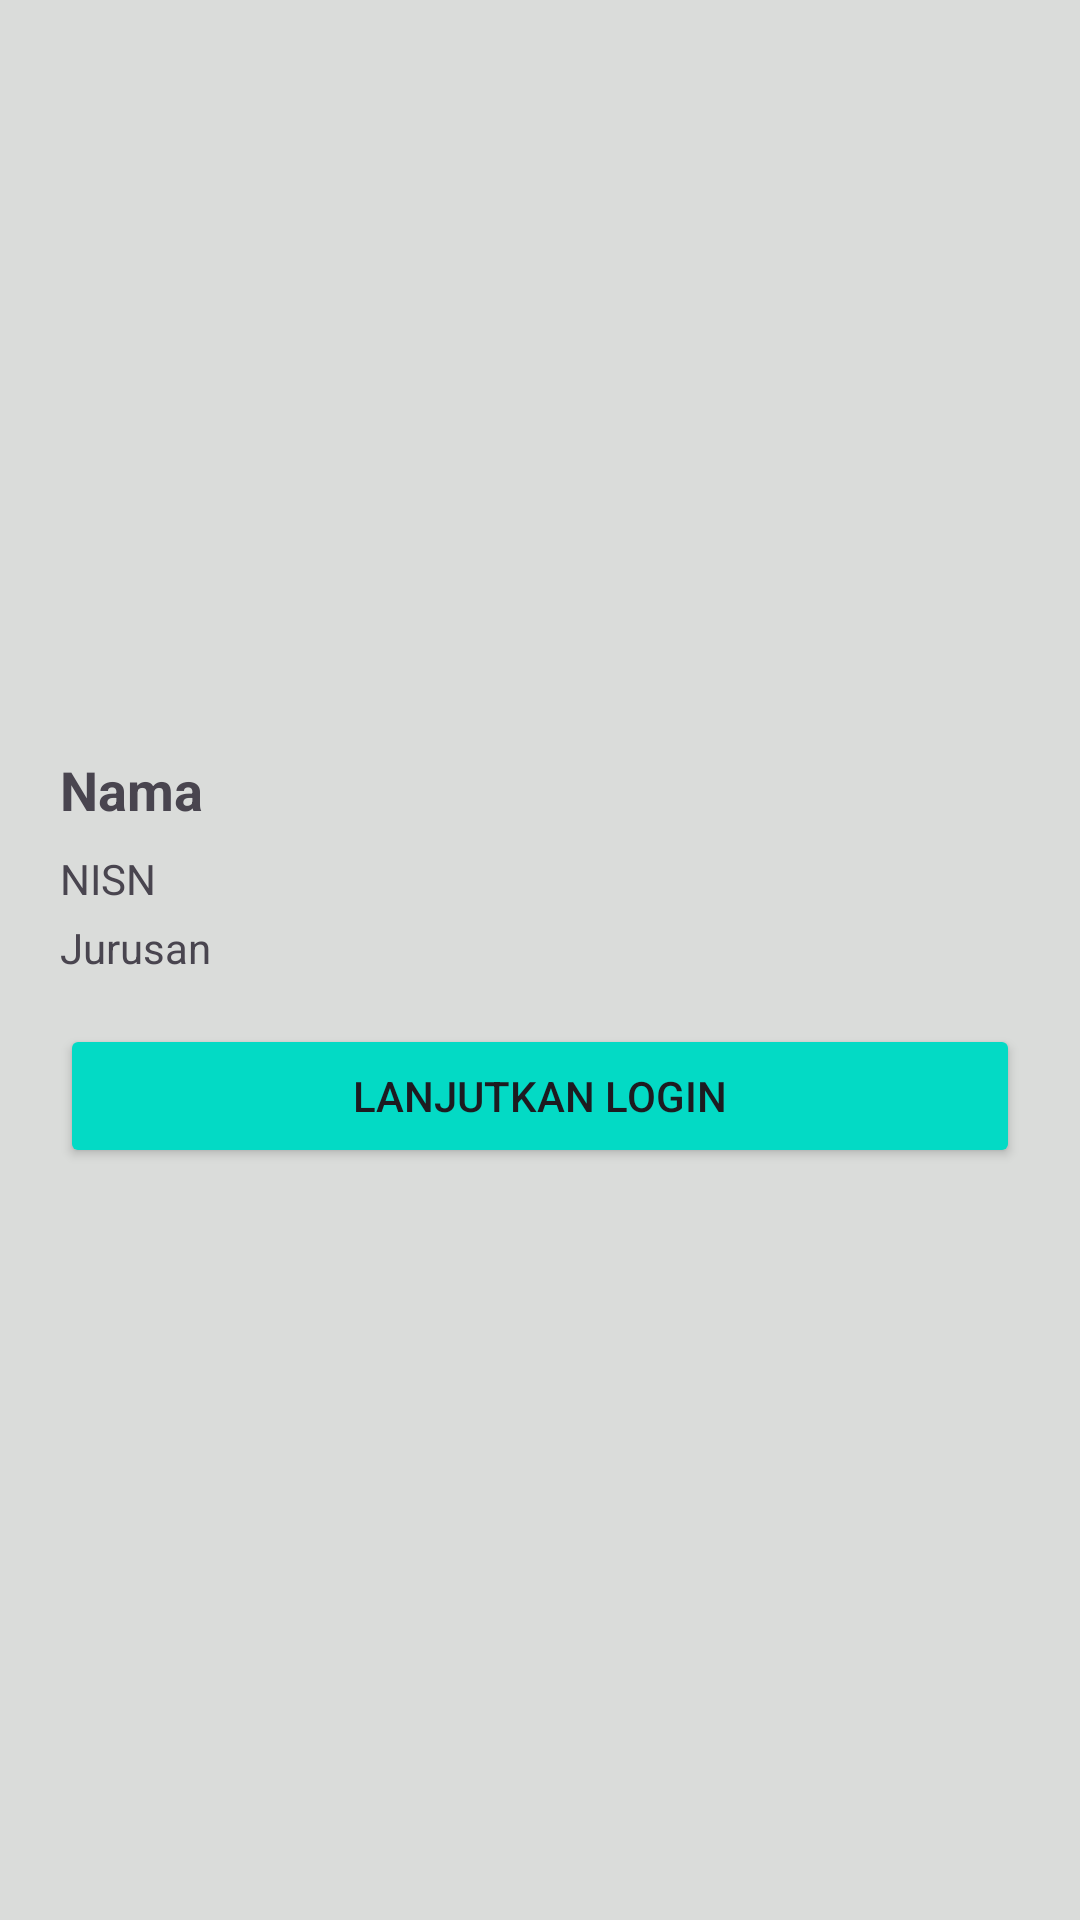

Reconstruct the res/layout file that produces this screen, plus the resources it refers to.
<!-- AndroidManifest.xml: application theme Theme.Absensi -->
<!-- res/layout/dialog_konfirmasi_siswa.xml -->
<?xml version="1.0" encoding="utf-8"?>
<androidx.constraintlayout.widget.ConstraintLayout
    xmlns:android="http://schemas.android.com/apk/res/android"
    xmlns:app="http://schemas.android.com/apk/res-auto"
    android:background="@color/bgs"
    android:layout_width="match_parent"
    android:layout_height="match_parent">

    <LinearLayout
        android:layout_width="0dp"
        android:layout_height="wrap_content"
        android:orientation="vertical"
        android:padding="20dp"
        android:backgroundTint="@color/white"

        app:layout_constraintTop_toTopOf="parent"
        app:layout_constraintBottom_toBottomOf="parent"
        app:layout_constraintStart_toStartOf="parent"
        app:layout_constraintEnd_toEndOf="parent">

        <TextView
            android:id="@+id/txtNama"
            android:layout_width="match_parent"
            android:layout_height="wrap_content"
            android:text="Nama"
            android:textSize="18sp"
            android:textStyle="bold" />

        <TextView
            android:id="@+id/txtNisn"
            android:layout_width="match_parent"
            android:layout_height="wrap_content"
            android:text="NISN"
            android:layout_marginTop="8dp" />

        <TextView
            android:id="@+id/txtJurusan"
            android:layout_width="match_parent"
            android:layout_height="wrap_content"
            android:text="Jurusan"
            android:layout_marginTop="4dp" />

        <Button
            android:id="@+id/btnKonfirmasi"
            android:layout_width="match_parent"
            android:layout_height="wrap_content"
            android:text="Lanjutkan Login"
            android:backgroundTint="@color/teal_200"
            android:layout_marginTop="16dp" />
    </LinearLayout>

</androidx.constraintlayout.widget.ConstraintLayout>
<!-- resources referenced by this layout -->
<resources>
  <color name="bgs">#DADCDA</color>
  <color name="teal_200">#FF03DAC5</color>
  <color name="white">#FFFFFFFF</color>
  <style name="Theme.Absensi" parent="Theme.Material3.DayNight.NoActionBar">
          <item name="colorPrimary">@color/white</item>
          <item name="colorOnPrimary">@color/white</item>
          <item name="colorSecondary">@color/teal_200</item>
  
          
          <item name="android:statusBarColor">@color/white</item>
      </style>
</resources>
